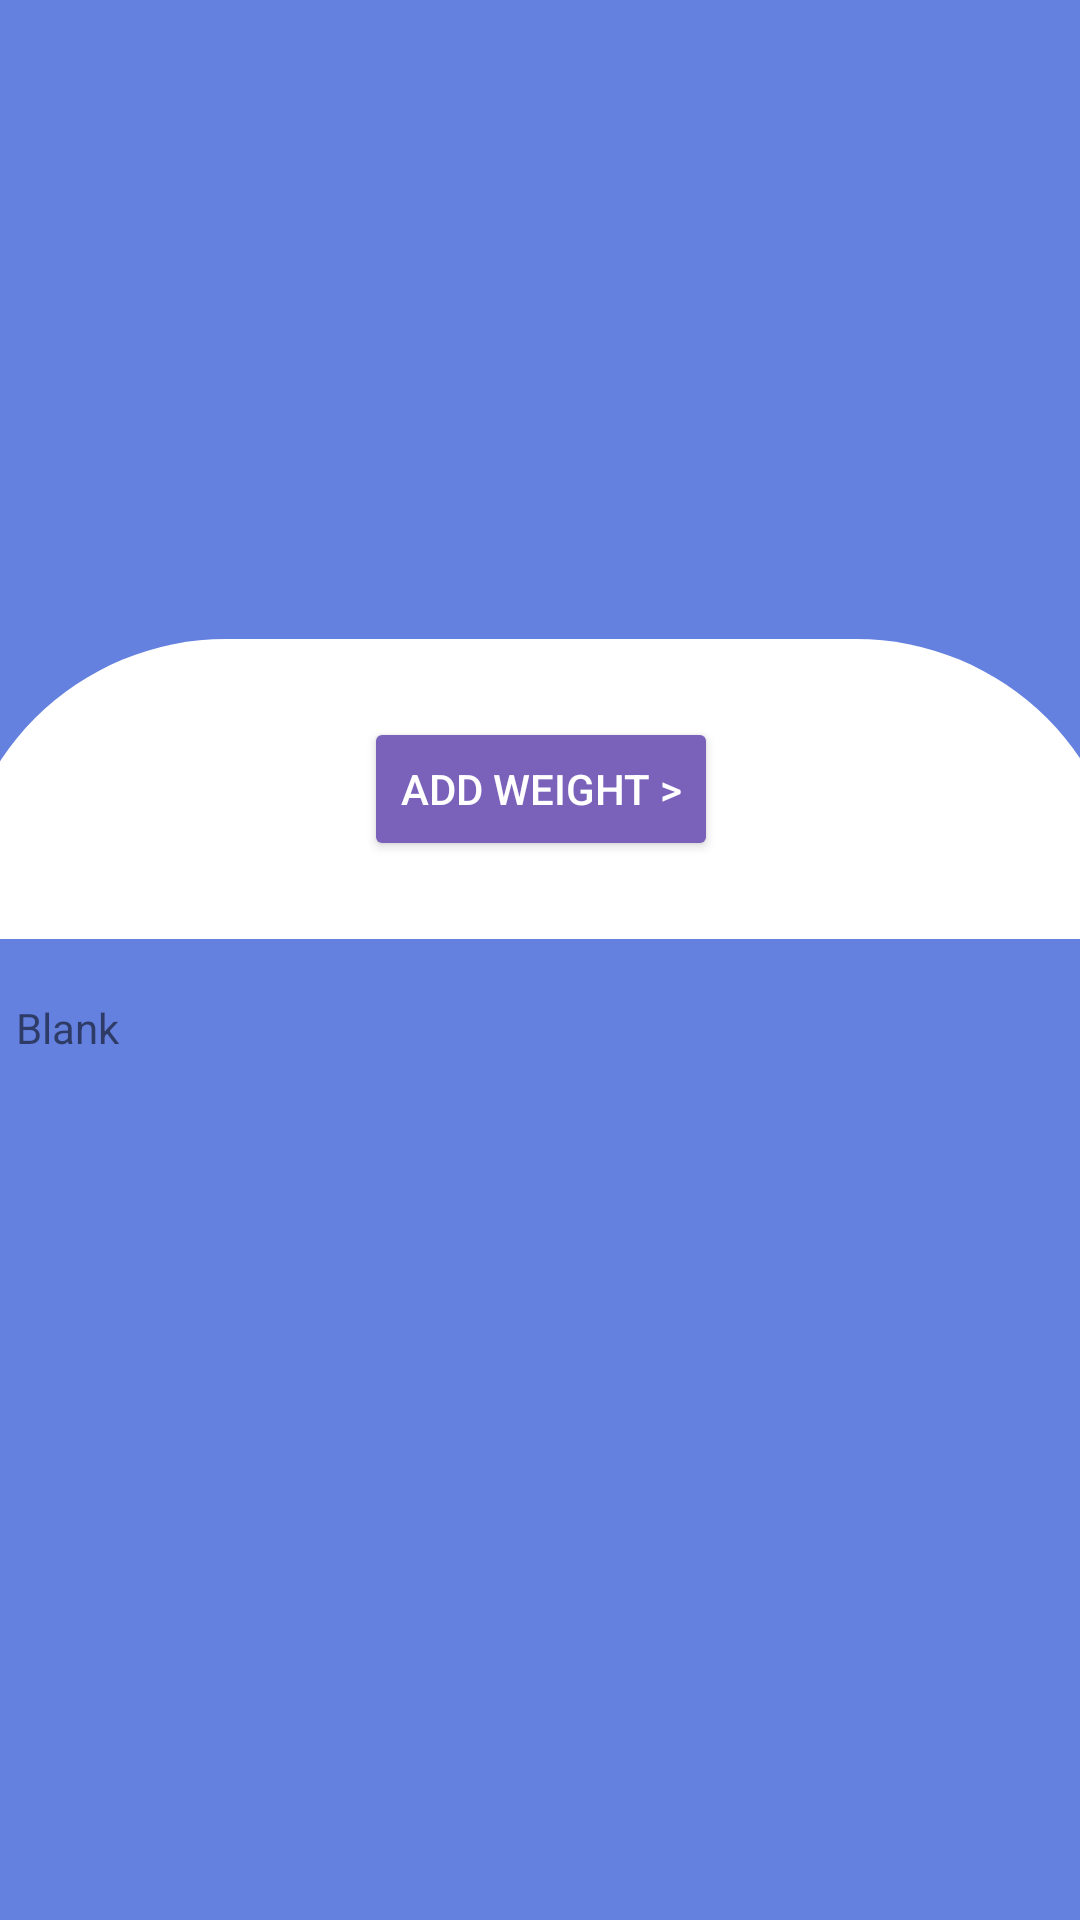

This screen was rendered from an Android layout file. Write that file and the resources it references.
<!-- AndroidManifest.xml: application theme Theme.WeightLoss -->
<!-- res/layout/activity_main.xml -->
<?xml version="1.0" encoding="utf-8"?>
<androidx.constraintlayout.widget.ConstraintLayout xmlns:android="http://schemas.android.com/apk/res/android"
    xmlns:app="http://schemas.android.com/apk/res-auto"
    xmlns:tools="http://schemas.android.com/tools"
    android:layout_width="match_parent"
    android:layout_height="match_parent"
    android:background="@color/logo_blue"
    tools:context=".MainActivity">


    <ImageView
        android:id="@+id/imgLogo"
        android:layout_width="164dp"
        android:layout_height="121dp"
        android:layout_marginTop="48dp"
        android:contentDescription="@string/Logo"
        android:src="@drawable/weight_loss_logo"
        app:layout_constraintEnd_toEndOf="parent"
        app:layout_constraintHorizontal_bias="0.497"
        app:layout_constraintStart_toStartOf="parent"
        app:layout_constraintTop_toTopOf="parent" />



    <FrameLayout
        android:id="@+id/frameLayout"
        android:background="@drawable/roundedbox"
        android:layout_width="390dp"
        android:layout_height="100dp"
        android:layout_marginTop="44dp"

        app:layout_constraintStart_toStartOf="@+id/rvWeights"
        app:layout_constraintEnd_toEndOf="@+id/rvWeights"

        app:layout_constraintHorizontal_bias="0.5"
        app:layout_constraintVertical_bias="0.0"

        app:layout_constraintTop_toBottomOf="@+id/imgLogo"
        >

        <Button
            android:id="@+id/btnAddWeight"
            android:layout_width="wrap_content"
            android:layout_height="wrap_content"
            android:backgroundTint="#7A62BB"
            android:textColor="#fff"
            android:radius="300dp"
            android:layout_gravity="center"
            android:text="@string/btnAddWeight"
            app:layout_constraintStart_toStartOf="parent" />


    </FrameLayout>

    <TextView
        android:id="@+id/txtStats"
        android:background="@drawable/whitebox"
        android:layout_width="390dp"
        android:padding="20dp"
        android:layout_height="wrap_content"
        android:text="Blank"
        app:layout_constraintTop_toBottomOf="@+id/frameLayout"
        app:layout_constraintStart_toStartOf="@+id/rvWeights"
        app:layout_constraintEnd_toEndOf="@+id/rvWeights"
        />


    <androidx.recyclerview.widget.RecyclerView
        android:id="@+id/rvWeights"
        android:background="@drawable/whitebox"
        android:layout_width="390dp"
        android:layout_height="0dp"
        android:padding="20dp"

        app:layout_constraintTop_toBottomOf="@+id/txtStats"
        app:layout_constraintBottom_toBottomOf="parent"

        app:layout_constraintHorizontal_bias="0.5"

        app:layout_constraintEnd_toEndOf="parent"
        app:layout_constraintStart_toStartOf="parent" >

    </androidx.recyclerview.widget.RecyclerView>



</androidx.constraintlayout.widget.ConstraintLayout>
<!-- resources referenced by this layout -->
<resources>
  <color name="logo_blue">#6481df</color>
  <!-- drawable roundedbox (drawable) -->
  <?xml version="1.0" encoding="utf-8"?>
  <selector xmlns:android="http://schemas.android.com/apk/res/android">
  <item>
      <shape android:shape="rectangle">
          <solid android:color="@color/white"></solid>
          <corners android:topLeftRadius="90dp" android:topRightRadius="90dp"/>
      </shape>
  </item>
  </selector>
  <string name="Logo">Logo Text</string>
  <string name="btnAddWeight">Add Weight &gt;</string>
  <style name="Theme.WeightLoss" parent="Theme.MaterialComponents.Light.DarkActionBar">
          
          <item name="colorPrimary">@color/purple_500</item>
          <item name="colorPrimaryVariant">@color/purple_700</item>
          <item name="colorOnPrimary">@color/white</item>
          
          <item name="colorSecondary">@color/teal_200</item>
          <item name="colorSecondaryVariant">@color/teal_700</item>
          <item name="colorOnSecondary">@color/black</item>
          
          <item name="android:statusBarColor" tools:targetApi="l">?attr/colorPrimaryVariant</item>
          
      </style>
  <color name="white">#FFFFFFFF</color>
  <color name="purple_500">#FF6200EE</color>
  <color name="purple_700">#FF3700B3</color>
  <color name="teal_200">#FF03DAC5</color>
  <color name="teal_700">#FF018786</color>
  <color name="black">#FF000000</color>
</resources>
